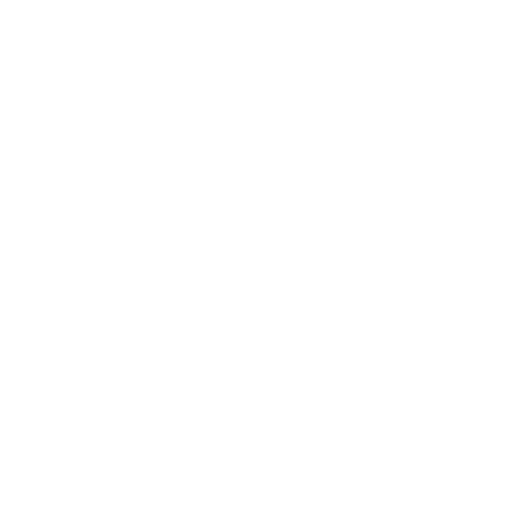
t = 0.00 s
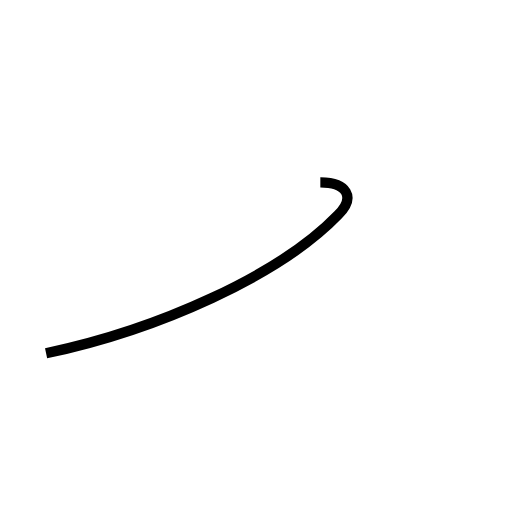
t = 1.12 s
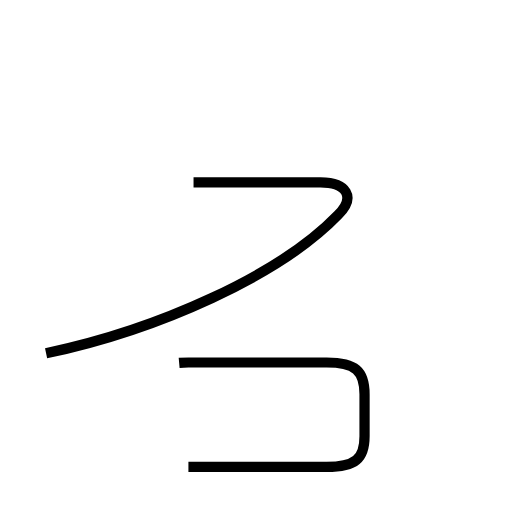
t = 2.79 s
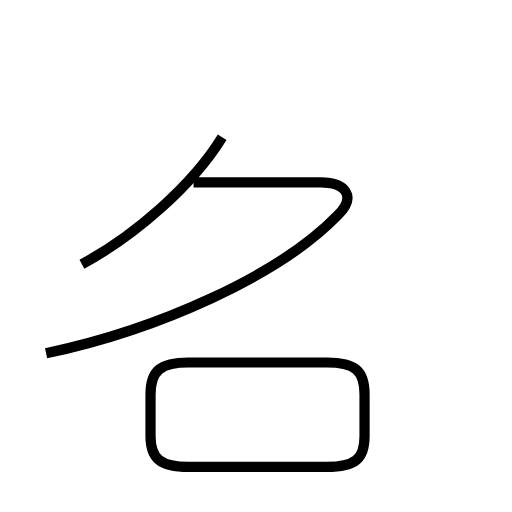
t = 3.78 s
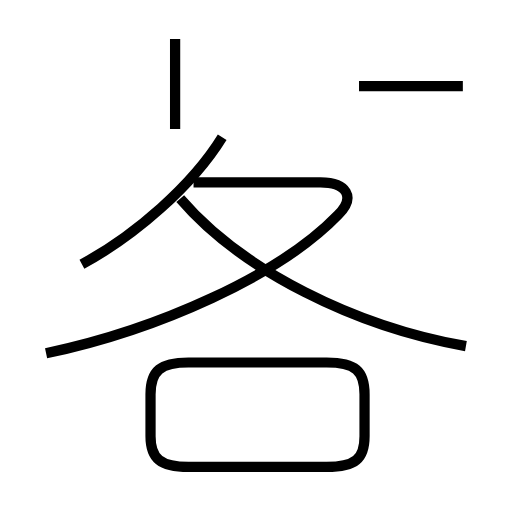
t = 5.31 s
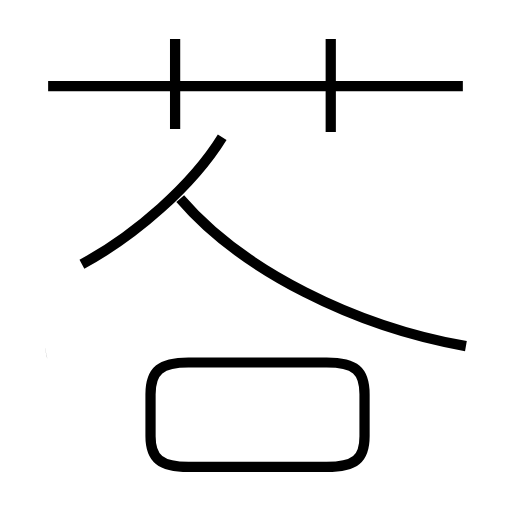
t = 6.49 s

The animated SVG that drew these frames (rendered in a browser with its animation timeline set to each time). Animation: 7 SMIL elements (animate=7); one cycle of 6.49 s.

<?xml version='1.0' encoding='utf-8'?>
<svg viewBox="0.0 -6.0 50.0 50.0" version="1.1" xmlns="http://www.w3.org/2000/svg"><rect x="-1000" y="-1000" width="2000" height="2000" stroke="white" fill="white" /><g style="fill:none;stroke:#000000;stroke-width:1"><path d="M 4.5 -9.5 C 15.4 -11.8 27.3 -17.1 33.0 -23.0 C 34.8 -24.8 33.8 -26.2 31.3 -26.2 L 18.9 -26.2 " transform="translate(0.0 38.0)" stroke-dasharray="49.638495909219856" stroke-dashoffset="49.638495909219856"><animate attributeName="stroke-dashoffset" from="49.638495909219856" to="0" dur="1.4891548772765957s" begin="0s; anim_end.end" fill="freeze" id="anim0" /></path><path d="M 18.4 1.6 L 31.9 1.6 C 34.7 1.6 35.6 0.8 35.6 -1.4 L 35.6 -5.5 C 35.6 -7.8 34.7 -8.6 31.9 -8.6 L 18.4 -8.6 C 15.7 -8.6 14.7 -7.8 14.7 -5.5 L 14.7 -1.4 C 14.7 0.8 15.7 1.6 18.4 1.6 Z " transform="translate(0.0 38.0)" stroke-dasharray="57.63819454880094" stroke-dashoffset="57.63819454880094"><animate attributeName="stroke-dashoffset" from="57.63819454880094" to="0" dur="1.7291458364640282s" begin="anim0.end" fill="freeze" id="anim1" /></path><path d="M 8.0 -18.2 C 13.2 -21.0 18.8 -25.9 21.7 -30.6 " transform="translate(0.0 38.0)" stroke-dasharray="18.661991036065597" stroke-dashoffset="18.661991036065597"><animate attributeName="stroke-dashoffset" from="18.661991036065597" to="0" dur="0.5598597310819678s" begin="anim1.end" fill="freeze" id="anim2" /></path><path d="M 45.5 -10.2 C 34.7 -12.1 23.6 -17.6 17.6 -24.6 " transform="translate(0.0 38.0)" stroke-dasharray="31.954769434107796" stroke-dashoffset="31.954769434107796"><animate attributeName="stroke-dashoffset" from="31.954769434107796" to="0" dur="0.9586430830232339s" begin="anim2.end" fill="freeze" id="anim3" /></path><path d="M 17.1 -31.4 L 17.1 -40.2 " transform="translate(0.0 38.0)" stroke-dasharray="8.800000000000004" stroke-dashoffset="8.800000000000004"><animate attributeName="stroke-dashoffset" from="8.800000000000004" to="0" dur="0.2640000000000001s" begin="anim3.end" fill="freeze" id="anim4" /></path><path d="M 45.2 -35.6 L 4.7 -35.6 " transform="translate(0.0 38.0)" stroke-dasharray="40.5" stroke-dashoffset="40.5"><animate attributeName="stroke-dashoffset" from="40.5" to="0" dur="1.2149999999999999s" begin="anim4.end" fill="freeze" id="anim5" /></path><path d="M 32.3 -31.1 L 32.3 -40.2" transform="translate(0.0 38.0)" stroke-dasharray="9.100000000000001" stroke-dashoffset="9.100000000000001"><animate attributeName="stroke-dashoffset" from="9.100000000000001" to="0" dur="0.273s" begin="anim5.end" fill="freeze" id="anim_end" /></path></g></svg>
